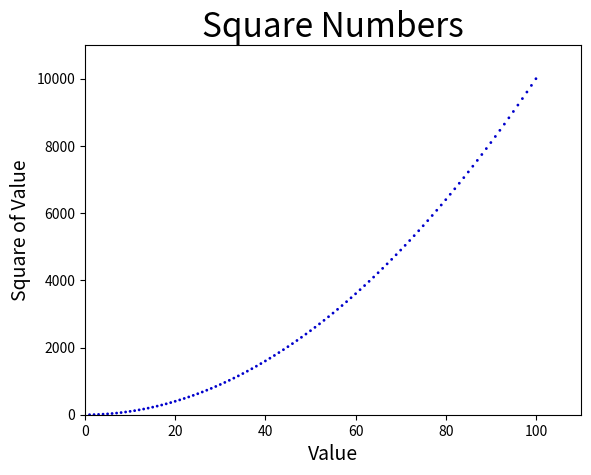

The matplotlib source for this figure:
import matplotlib.pyplot as plt

# input_values = [1, 2, 3, 4, 5]
# squares = [1, 4, 9, 16, 25]
#
# # 使用linewidth设置曲线粗细
# plt.plot(input_values, squares, linewidth=5)
#
# # 设置图表标题 并给坐标轴加上标签
# plt.title("Square Numbers", fontsize=24)
# plt.xlabel("Value", fontsize=14)
# plt.ylabel("Square of Value", fontsize=14)
#
# # 设置刻度标记大小
# plt.tick_params(axis='both', labelsize=14)
#
# plt.show()


# input_values = [1, 2, 3, 4, 5]
# squares = [1, 4, 9, 16, 25]
# plt.scatter(input_values, squares, s=100)
# plt.title("Square Numbers", fontsize=24)
# plt.xlabel("Value", fontsize=14)
# plt.ylabel("Square of Value", fontsize=14)
#
# # 设置刻度标记大小
# plt.tick_params(axis='both', which='major', labelsize=14)
# plt.show()


input_values = list(range(1, 101))
squares = [x**2 for x in input_values]
plt.scatter(input_values, squares, c=(0, 0, 0.8), edgecolors='none', s=4)
plt.title("Square Numbers", fontsize=24)
plt.xlabel("Value", fontsize=14)
plt.ylabel("Square of Value", fontsize=14)

# 设置每个坐标轴取值范围
plt.axis([0, 110, 0, 11000])

plt.savefig('squares_plot.png', bbox_inches='tight')